Run: headless pygame with SDL's dummy video driver; simulated clock (each Clock.tick advances the game by its frame time, no real sleeping); random seed 0; keys injected as events and as key.get_pressed() state; no mouse input; restart key C tapped at the start of phases 3 and 4.
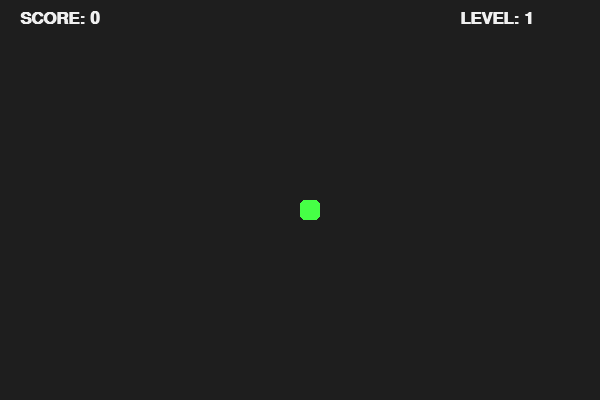
Frame 1 of 4 · flips 1–60 · no input
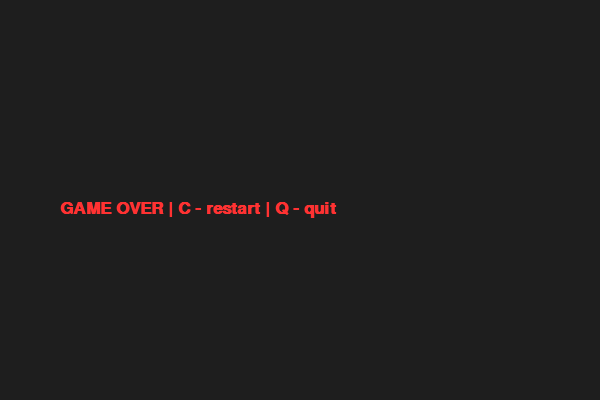
Frame 2 of 4 · flips 61–180 · tapped SPACE, RETURN · held RIGHT (→), D
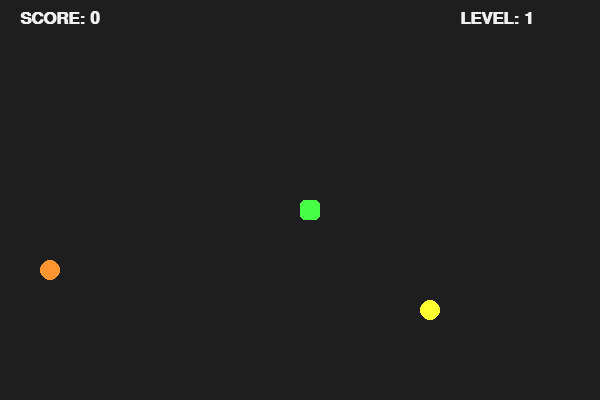
Frame 3 of 4 · flips 181–300 · tapped C · held DOWN (↓), S
Frame 4 of 4 · flips 301–420 · tapped C · held LEFT (←), A, UP (↑), W · screen same as frame 2, image omitted

The pygame program that drew these frames:

import pygame
import random
import os

pygame.init()

# --- НАСТРОЙКИ ---
WIDTH, HEIGHT = 600, 400
BLOCK_SIZE = 20

BG_COLOR = (30, 30, 30)
SNAKE_COLOR = (50, 200, 50)
APPLE_RED = (255, 50, 50)
TEXT_COLOR = (240, 240, 240)

screen = pygame.display.set_mode((WIDTH, HEIGHT))
pygame.display.set_caption("Snake Advanced")
clock = pygame.time.Clock()

font = pygame.font.SysFont("avenir", 25, bold=True)

# --- КЛАСС ЕДЫ ---
class Food:
    def __init__(self):
        # Позиция кратна сетке
        self.x = round(random.randrange(0, WIDTH - BLOCK_SIZE) / BLOCK_SIZE) * BLOCK_SIZE
        self.y = round(random.randrange(0, HEIGHT - BLOCK_SIZE) / BLOCK_SIZE) * BLOCK_SIZE
        
        # Вес еды (влияет на очки)
        self.weight = random.choice([1, 3, 5])
        
        # Время появления
        self.spawn_time = pygame.time.get_ticks()
        
        # Через сколько исчезнет (мс)
        self.lifetime = random.randint(3000, 7000)

    def draw(self, surface):
        # Цвет зависит от веса
        if self.weight == 1:
            color = (255, 50, 50)
        elif self.weight == 3:
            color = (255, 150, 50)
        else:
            color = (255, 255, 50)

        pygame.draw.circle(surface, color, (int(self.x + 10), int(self.y + 10)), 10)


def draw_snake(snake):
    for i, segment in enumerate(snake):
        color = (70, 255, 70) if i == len(snake) - 1 else SNAKE_COLOR
        pygame.draw.rect(screen, color, [segment[0], segment[1], BLOCK_SIZE, BLOCK_SIZE], border_radius=5)


def draw_ui(score, level):
    s = font.render(f"SCORE: {score}", True, TEXT_COLOR)
    l = font.render(f"LEVEL: {level}", True, TEXT_COLOR)
    screen.blit(s, (20, 10))
    screen.blit(l, (WIDTH - 140, 10))


def gameLoop():
    game_over = False
    game_close = False

    x, y = WIDTH // 2, HEIGHT // 2
    dx, dy = 0, 0

    snake = []
    length = 1

    score = 0
    level = 1
    speed = 10

    foods = []
    foods.append(Food())

    while not game_over:

        # --- GAME OVER SCREEN ---
        while game_close:
            screen.fill(BG_COLOR)
            msg = font.render("GAME OVER | C - restart | Q - quit", True, APPLE_RED)
            screen.blit(msg, (60, HEIGHT // 2))
            pygame.display.update()

            for event in pygame.event.get():
                if event.type == pygame.KEYDOWN:
                    if event.key == pygame.K_c:
                        gameLoop()
                    if event.key == pygame.K_q:
                        game_over = True
                        game_close = False

        # --- СОБЫТИЯ ---
        for event in pygame.event.get():
            if event.type == pygame.QUIT:
                game_over = True

            if event.type == pygame.KEYDOWN:
                if event.key == pygame.K_LEFT and dx == 0:
                    dx, dy = -BLOCK_SIZE, 0
                elif event.key == pygame.K_RIGHT and dx == 0:
                    dx, dy = BLOCK_SIZE, 0
                elif event.key == pygame.K_UP and dy == 0:
                    dx, dy = 0, -BLOCK_SIZE
                elif event.key == pygame.K_DOWN and dy == 0:
                    dx, dy = 0, BLOCK_SIZE

        # --- ДВИЖЕНИЕ ---
        x += dx
        y += dy

        # Столкновение со стеной
        if x >= WIDTH or x < 0 or y >= HEIGHT or y < 0:
            game_close = True

        screen.fill(BG_COLOR)

        # --- УДАЛЕНИЕ ЕДЫ ПО ТАЙМЕРУ ---
        current_time = pygame.time.get_ticks()
        for food in foods[:]:
            if current_time - food.spawn_time > food.lifetime:
                foods.remove(food)

        # --- СПАВН НОВОЙ ЕДЫ ---
        if len(foods) < 3:
            if random.random() < 0.02:
                foods.append(Food())

        # --- ОТРИСОВКА ЕДЫ ---
        for food in foods:
            food.draw(screen)

        # --- ЗМЕЙКА ---
        head = [x, y]
        snake.append(head)

        if len(snake) > length:
            del snake[0]

        # Столкновение с собой
        for segment in snake[:-1]:
            if segment == head:
                game_close = True

        draw_snake(snake)
        draw_ui(score, level)

        # --- ПОЕДАНИЕ ---
        for food in foods[:]:
            if x == food.x and y == food.y:
                foods.remove(food)
                length += 1
                score += food.weight

                # Каждые 5 очков — ускорение
                if score % 5 == 0:
                    level += 1
                    speed += 1

        pygame.display.update()
        clock.tick(speed)

    pygame.quit()
    quit()


gameLoop()
